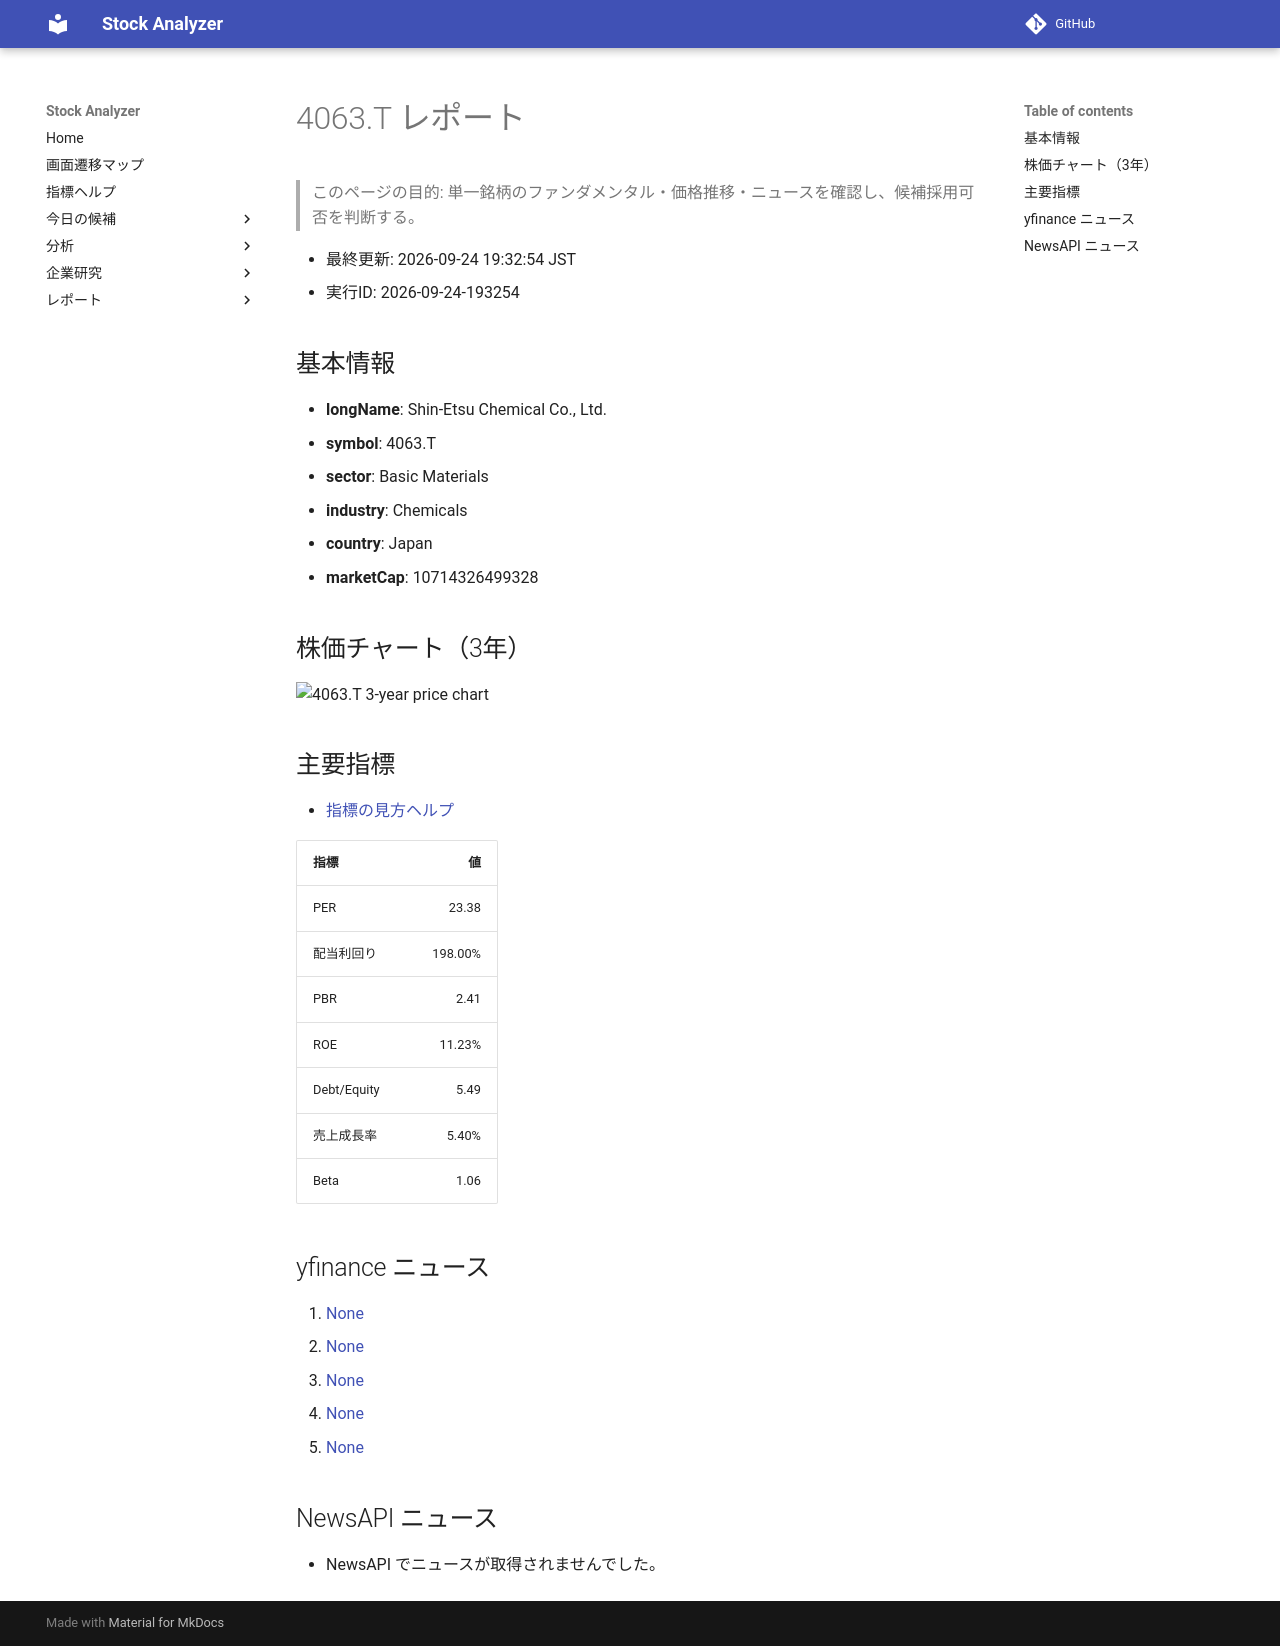

repository: Yumi-note/Making-APP · page: reports/2026-09-24/193254/4063_T/index.html · generator: mkdocs

# 4063.T レポート

> このページの目的: 単一銘柄のファンダメンタル・価格推移・ニュースを確認し、候補採用可否を判断する。

- 最終更新: 2026-09-24 19:32:54 JST
- 実行ID: 2026-09-24-193254

## 基本情報

- **longName**: Shin-Etsu Chemical Co., Ltd.
- **symbol**: 4063.T
- **sector**: Basic Materials
- **industry**: Chemicals
- **country**: Japan
- **marketCap**: 10714326499328

## 株価チャート（3年）

![4063.T 3-year price chart](4063_T_3y.png)

## 主要指標

- [指標の見方ヘルプ](../../../../indicators.md)

| 指標 | 値 |
|---|---:|
| PER | 23.38 |
| 配当利回り | 198.00% |
| PBR | 2.41 |
| ROE | 11.23% |
| Debt/Equity | 5.49 |
| 売上成長率 | 5.40% |
| Beta | 1.06 |

## yfinance ニュース

1. [None](None)
2. [None](None)
3. [None](None)
4. [None](None)
5. [None](None)

## NewsAPI ニュース

- NewsAPI でニュースが取得されませんでした。
